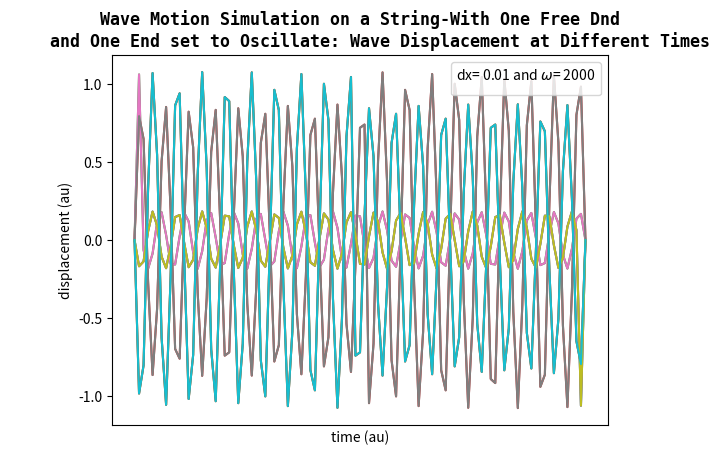
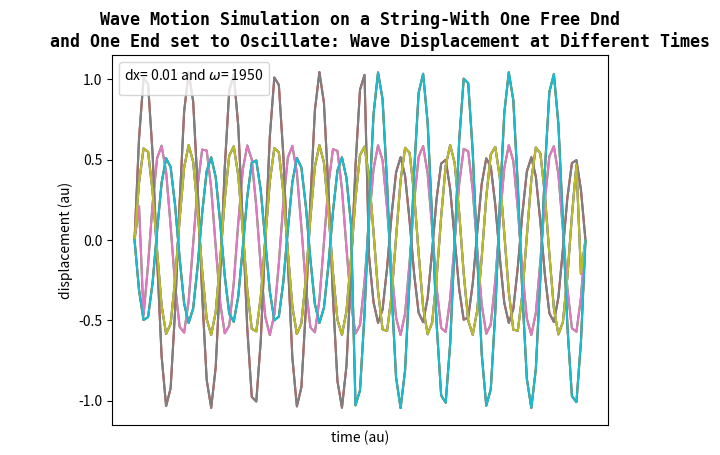
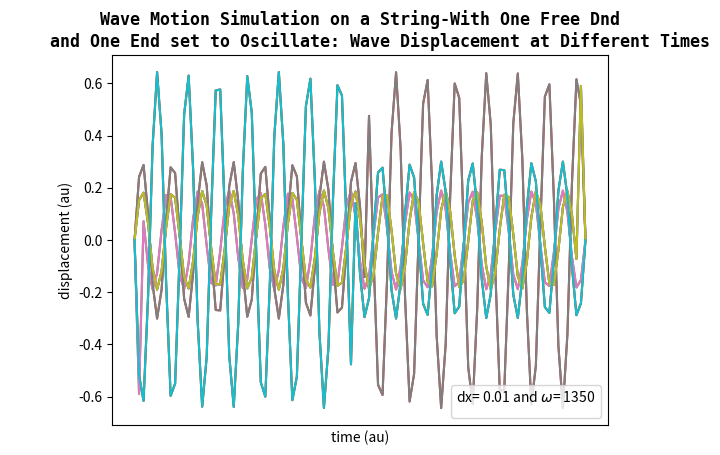
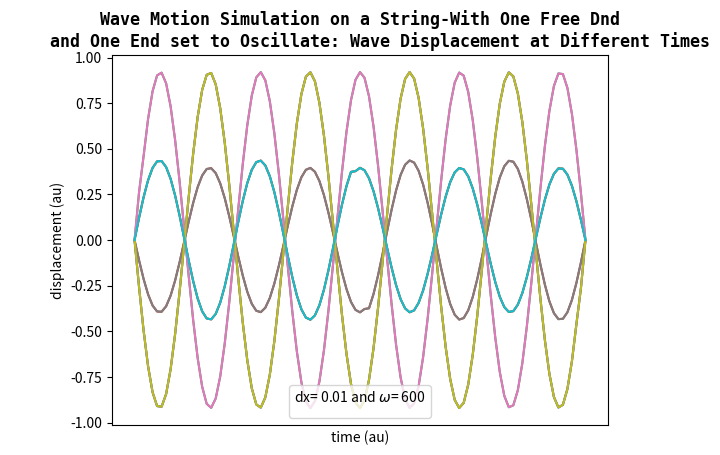
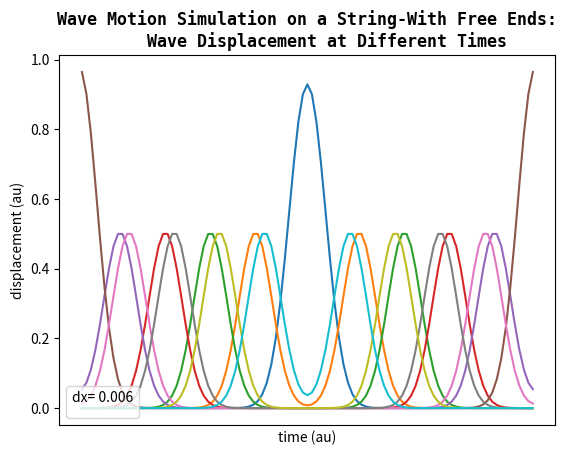
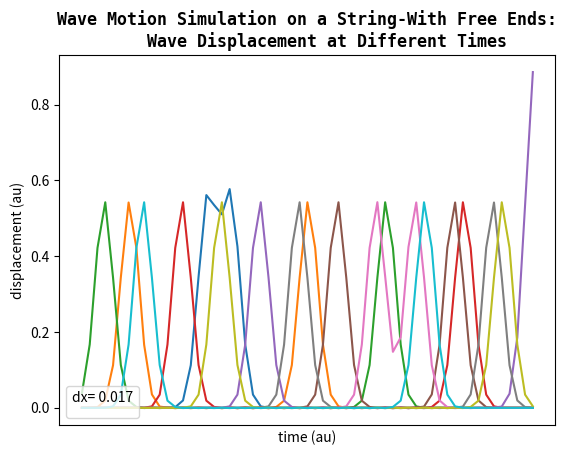
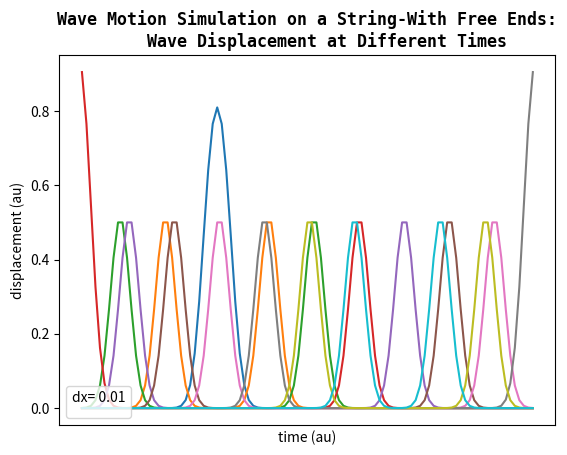
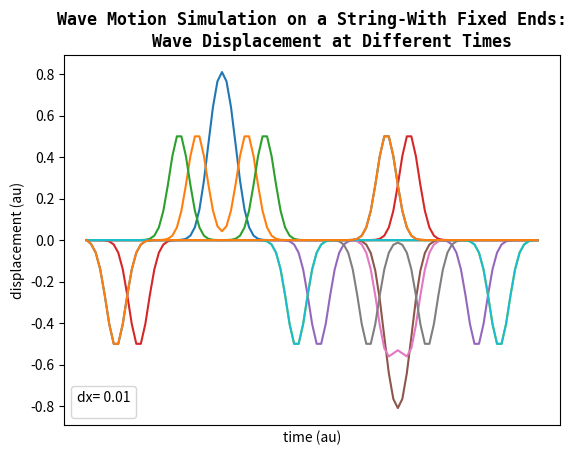

The script that saved these images, in order:
# -*- coding: utf-8 -*-
"""
Created on Sat Nov  5 11:25:05 2016

[redacted]
"""
import matplotlib.pyplot as plt
import numpy as np
  
    
#%%


def fixed_ends(dx,l):
    """ 
    Solution of wave equation for a string
    when both ends are fixed. dx is the grid spacing  
    parameter in meters, and l is length of string. Parameter for the wave speed 
    is set to 300 m/s in script. 
    This is a vectorised version of the code provided.
    
    There are 3 vectors containing positional information for the system
    y_new, y_current and y_previous. The vectorised version serves as a guide 
    to one--clearly understand the the algorithms-- 
    and two: provides a more effiecient way to to update
    the information.
    """
    #Define Constants
    c = 300    # wave speed in m/s
    dt = dx/c  # time in seconds
    r = c*dt/dx # dimensionless variable r to relate dt and dx to c

    
    
    n = int(l/dx) # number of grid points on the string - 1 
    #time value of interest    
    if n>100:
        n=100
    
    #preallocate memory for speed
    y_current=np.zeros(n+1) 
    y_previous=np.zeros(n+1)
    y_next=np.zeros(n+1) 
    
    
    
      
    # Initialise string position (must exclude the end points in main loop)
    for i in range(n+1):
        y_current[i]= y_previous[i] = np.exp(-1000*(i*dx - 0.3)**2)
    
    
    
    
    plt.figure()
    ax = plt.gca()
    ax.get_xaxis().set_ticks([])
    ax.set_xlabel("time (au)")
    ax.set_ylabel("displacement (au)")
    ax.set_title('Wave Motion Simulation on a String-With Fixed Ends:\n\
    Wave Displacement at Different Times',\
    family='monospace',size=12, weight='bold')
    ax.legend("",title='dx= %s' %(dx),loc=3) 
    for j in range(200): 
       
        #Now specify Boudary conditions-start and end boundries-
        #BECAUSE this is the fixed enpoints example    
        y_current[0]=0
        y_previous[0]=0
        y_next[0]=0
    
        y_current[-1]=0
        y_previous[-1]=0
        y_next[-1]=0
        
        for i in range(0,n-2):
            #nearest neighbor algorithm           
            y_next[i+1]=2*(1-r**2)*y_current[i+1]-\
            y_previous[i+1]+r**2*(y_current[i+2]+y_current[i])
        
        
        #creating a series of modulo operators and setting the remainder
        #eqaul to zero  to plot the generated waves
        #at specified rates at specfied generations.
        for i in range(n-2):
            y_previous[i+1]= y_current[i+1]
            y_current[i+1] = y_next[i+1]
       
        if (j%4 ==0 and j<10):
            plt.plot(y_next[:])
            
        if  (j%40 ==0 and 5<=j<=95):
            plt.plot(y_next[:])
            
        if  (j%4 ==0 and 96<=j<=105):
            plt.plot(y_next[:])
            
        if  (j%40 ==0 and 106<=j<=200):
            plt.plot(y_next[:])
        
        
            plt.plot(y_next[:])
    plt.show()
    
    #stacking the vectors to inpsect the object.    
    return np.vstack((y_previous,y_current,y_next))




#%%
def free_ends(dx,l):
    """ 
    Solution of wave equation for an oscillating string
    when both ends are free. dx is the grid spacing  
    parameter in meters, and l is length of string. Parameter for the 
    wave speed, c is set to 300 m/s in script. 
    This is a vectorised version of the code provided.
    
    There are 3 vectors containing positional information for the system
    y_new, y_current and y_previous. The vectorised version serves as a guide 
    to one--clearly understand the the algorithms-- 
    and two: provides a more efficient way to understand the updated
    information without using temporary.
    """
    #Define Constants
    c = 300    # wave speed in m/s
    dt = dx/c  # time in seconds
    r = c*dt/dx # dimensionless variable r to relate dt and dx to c

    
    
    n = int(l/dx) # number of grid points on the string - 1 
    #time value of interest    
    if n>100:
        n=100
    
    #preallocate memory for speed
    y_current=np.zeros(n+1) 
    y_previous=np.zeros(n+1)
    y_next=np.zeros(n+1) 
    
    
    
      
    # Initialise string position (must exclude the end points in main loop)
    for i in range(n+1):
        y_current[i]= y_previous[i] = np.exp(-1000*(i*dx - 0.3)**2)
    
    
    
    
    plt.figure()
    ax = plt.gca()
    ax.get_xaxis().set_ticks([])
    ax.set_xlabel("time (au)")
    ax.set_ylabel("displacement (au)")
    ax.set_title("Wave Motion Simulation on a String-With Free Ends:\n\
    Wave Displacement at Different Times",\
    family='monospace',size=12, weight='bold')
    ax.legend("",title='dx= %s' %(dx),loc=3) 
    for j in range(200): 
        # ONLY DIFFERENCES from fixed end:
        #No Boundrary condtion defined, INSTEAD,
        #The positions of free ends are UPDATED to those of Nearest Neighbours
        #using the following algorith
        y_next[0]=2*(1-0.5*r**2)*y_current[0]-\
        y_previous[0]+r**2*(y_current[1])
        
        y_next[-1]=2*(1-0.5*r**2)*y_current[-1]-\
        y_previous[-1]+r**2*(y_current[-2])
        
        for i in range(n-1):
            y_next[i+1]=2*(1-r**2)*y_current[i+1]-\
            y_previous[i+1]+r**2*(y_current[i+2]+y_current[i])
       
        
        
                
        for i in range(n+1):
            #nearest neighbor algorithm (now for all n)            
            y_previous[i]= y_current[i]
            y_current[i] = y_next[i]
        
     
        
        
        
        #creating a series of modulo operators and setting the remainder
        #eqaul to zero to plot the generated waves
        #at specified rates at specfied generations.  
        if  (j%10 ==0 and 5<=j<=95):
            plt.plot(y_next[:])
        
        if  (j%50 ==0 and not 5<=j<=200 ):    
            plt.plot(y_next[:])
    
 
    return np.vstack((y_previous,y_current,y_next))



#%%
def one_end_oscillate(amplitude,omega,dx,l):
    """ 
    Solution of wave equation for a string
    when one end if fixed and one end is free to oscillate. 
    dx is the grid spacing parameter in meters, and l is length of string. 
    Parameter for the wave speed is set to 300 m/s in script. 
    Omega, Amplitude are part of the equation designated for the movement 
    of the string element at the start (there is a fixed end)
    This equation is: y(i=0) = Amplitude*sin(omega*time) 
    
    This is a vectorised version of the code provided.
    
    There are 3 vectors containing positional information for the system
    y_new, y_current and y_previous. The vectorised version serves as a guide 
    to one--clearly understand the the algorithms-- 
    and two: provides a more effiecient way to to update
    the information.
    """
    #Define Constants
    c = 300    # wave speed in m/s
    dt = dx/c  # time in seconds
    r = c*dt/dx
    
    
    n = int(l/dx) # number of grid points on the string - 1 
    #time value of interest    
    if n>100:
        n=100
    
    #preallocate memory for speed
    y_current=np.zeros(n+1) 
    y_previous=np.zeros(n+1)
    y_next=np.zeros(n+1) 
    
    
    
      
    # Initial Condition (excluding the fixed end boundary)
    for i in range(n+1):
        y_current[i]=y_previous[i]= amplitude* np.sin(omega*(i)*dx)
    
    #Now specify Boudary conditions- only for end boundries-
           
    y_previous[-1]=0
    y_current[-1]=0
    y_next[-1]=0
 
    
    plt.figure()
    ax = plt.gca()
    ax.get_xaxis().set_ticks([])
    ax.set_xlabel("time (au)")
    ax.set_ylabel("displacement (au)")
    ax.set_title("Wave Motion Simulation on a String-With One Free Dnd\n\
    and One End set to Oscillate: Wave Displacement at Different Times",\
    family='monospace',size=12, weight='bold')
    
   
    for j in range(500): 
       
        
        for i in range(0,n-1):
            y_next[i+1]=2*(1-r**2)*y_current[i+1]-\
            y_previous[i+1]+r**2*(y_current[i+2]+y_current[i])
       
        
        for i in range(n-1):
            #nearest neighbor algorithm (now for all n except fixed end boundary)            
            y_previous[i+1]= y_current[i+1]
            y_current[i+1] = y_next[i+1]
                
        #creating a series of modulo operators and setting the remainder
        #eqaul to zero to plot the generated waves
        #at specified rates at specfied generations.  
        if (j%50==0):
            plt.plot(y_next[:])
    
    ax.legend("",title='dx= %s and $\omega$= %s' %(dx,omega))
    return np.vstack((y_previous,y_current,y_next))







#%%$







y_one_end_oscillate=one_end_oscillate(amplitude=1,omega=2000,dx=0.01,l=1)
y_one_end_oscillate=one_end_oscillate(amplitude=1,omega=1950,dx=0.01,l=1)
y_one_end_oscillate=one_end_oscillate(amplitude=1,omega=1350,dx=0.01,l=1)
y_one_end_oscillate=one_end_oscillate(amplitude=1,omega=600,dx=0.01,l=1)

y_free=free_ends(dx=0.006,l=1) 
y_free=free_ends(dx=0.017,l=1)
y_free=free_ends(dx=0.010,l=1) 

y_fixed=fixed_ends(dx=0.01,l=1) 



    